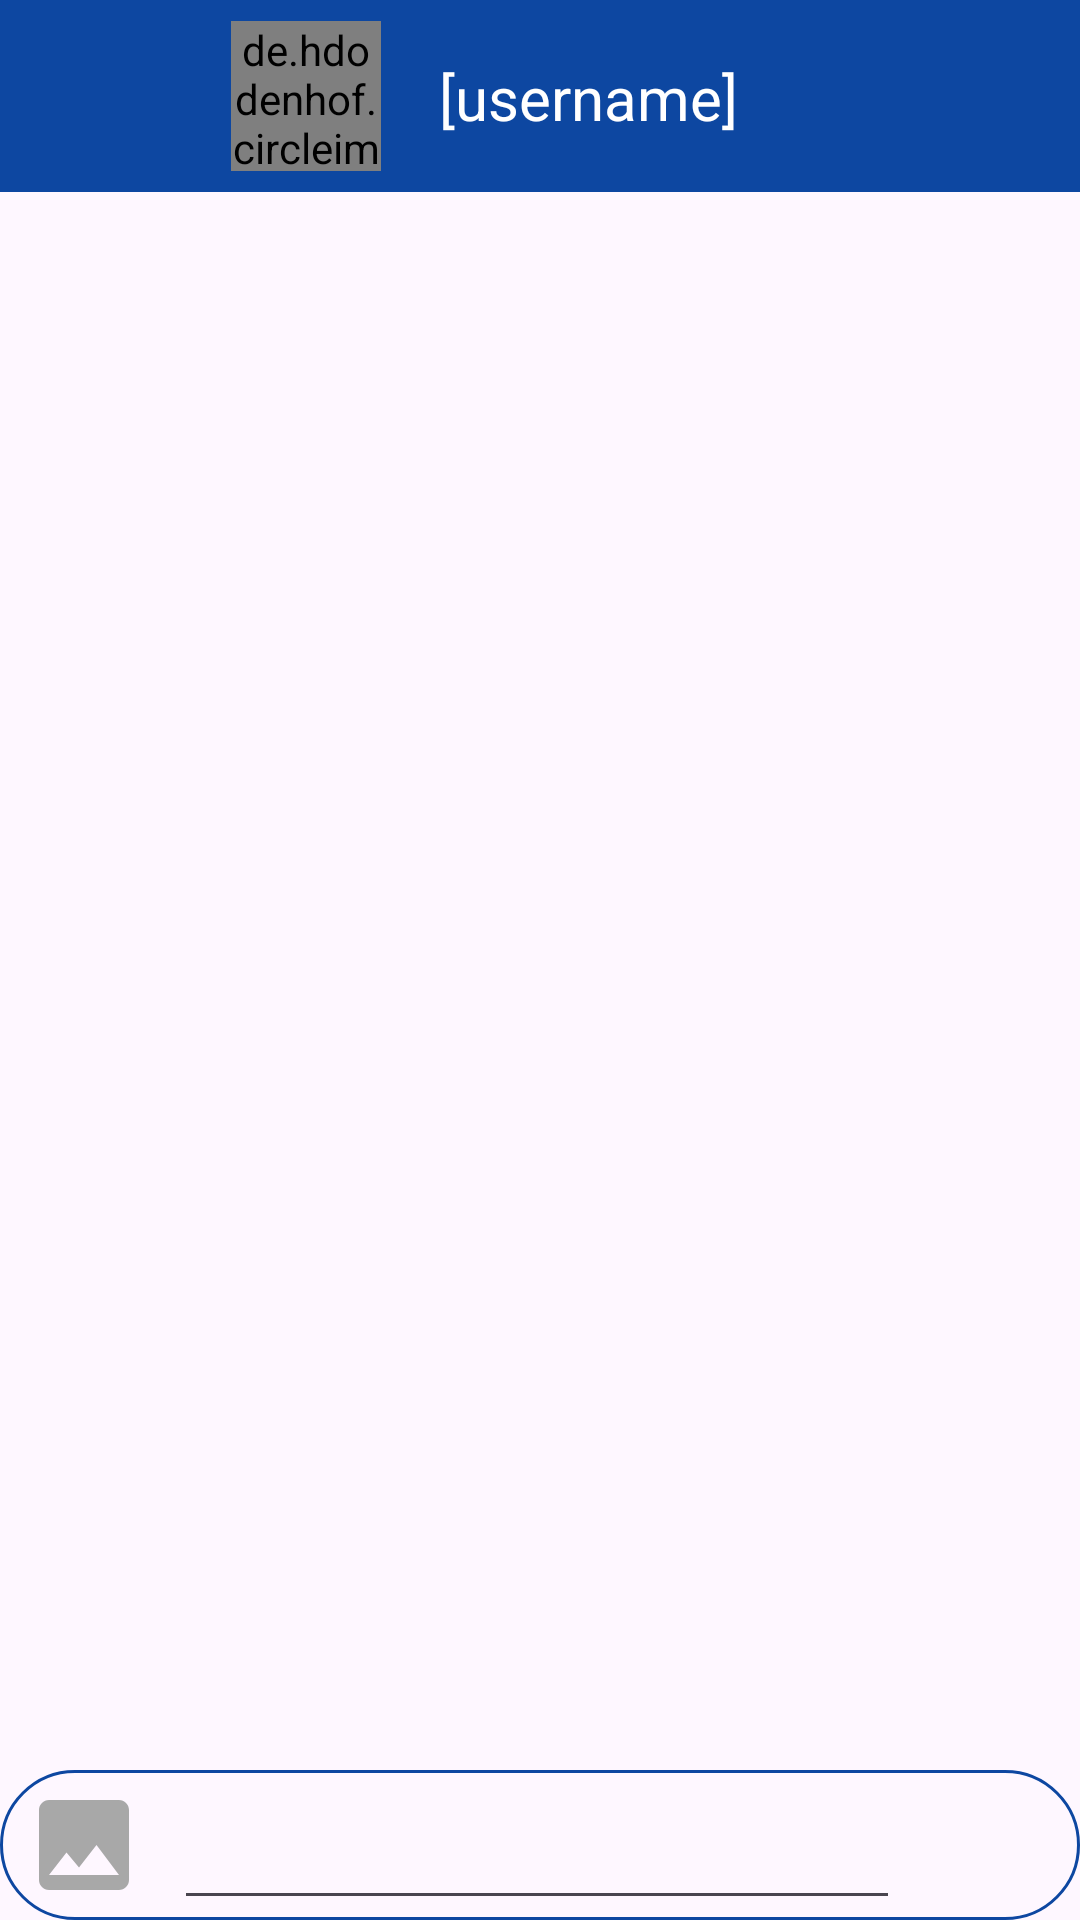

Layout XML and referenced resources for this Android screen:
<!-- AndroidManifest.xml: activity theme Theme.ChatMe -->
<!-- res/layout/activity_chat.xml -->
<?xml version="1.0" encoding="utf-8"?>
<androidx.constraintlayout.widget.ConstraintLayout xmlns:android="http://schemas.android.com/apk/res/android"
    xmlns:app="http://schemas.android.com/apk/res-auto"
    xmlns:tools="http://schemas.android.com/tools"
    android:layout_width="match_parent"
    android:layout_height="match_parent"
    tools:context=".ChatActivity"
    tools:viewBindingIgnore="true"
    >
    <include
        layout="@layout/chat_appbar"
        android:id="@+id/app_bar"
        />

    <androidx.constraintlayout.widget.ConstraintLayout
        android:id="@+id/constraintLayout"
        android:layout_width="match_parent"
        android:layout_height="50dp"
        app:layout_constraintBottom_toBottomOf="parent"
        app:layout_constraintEnd_toEndOf="parent"
        app:layout_constraintStart_toStartOf="parent"
        android:background="@drawable/input_comments_bg">

        <ImageView
            android:id="@+id/iamgeView"
            android:layout_width="40dp"
            android:layout_height="40dp"
            android:layout_marginStart="8dp"
            android:src="@drawable/ic_add_post_image"
            app:layout_constraintBottom_toBottomOf="parent"
            app:layout_constraintStart_toStartOf="parent"
            app:layout_constraintTop_toTopOf="parent" />

        <EditText
            android:id="@+id/text_chat"
            android:layout_width="0dp"
            android:layout_height="match_parent"
            android:layout_marginLeft="10dp"
            android:layout_marginRight="60dp"
            app:layout_constraintBottom_toBottomOf="parent"
            app:layout_constraintEnd_toEndOf="parent"
            app:layout_constraintStart_toEndOf="@+id/iamgeView"
            app:layout_constraintTop_toTopOf="parent"
            app:layout_constraintVertical_bias="0.0" />

        <ImageView
            android:id="@+id/send_message"
            android:layout_width="40dp"
            android:layout_height="40dp"
            android:layout_margin="10dp"
            android:src="@drawable/ic_baseline_send_24"
            app:layout_constraintBottom_toBottomOf="parent"
            app:layout_constraintEnd_toEndOf="parent"
            app:layout_constraintStart_toEndOf="@+id/text_chat"
            app:layout_constraintTop_toTopOf="parent" />


    </androidx.constraintlayout.widget.ConstraintLayout>

    <androidx.recyclerview.widget.RecyclerView
        android:layout_width="0dp"
        android:layout_height="0dp"
        app:layout_constraintBottom_toTopOf="@+id/constraintLayout"
        app:layout_constraintEnd_toEndOf="parent"
        app:layout_constraintStart_toStartOf="parent"
        app:layout_constraintTop_toBottomOf="@+id/app_bar"
        android:id="@+id/recyclerview_chat"/>

</androidx.constraintlayout.widget.ConstraintLayout>
<!-- res/layout/chat_appbar.xml (included above) -->
<?xml version="1.0" encoding="utf-8"?>
<androidx.appcompat.widget.Toolbar xmlns:app="http://schemas.android.com/apk/res-auto"
    xmlns:tools="http://schemas.android.com/tools"
    android:id="@+id/app_bar_chat"
    android:background="@color/Primary"
    android:layout_width="match_parent"
    android:layout_height="?attr/actionBarSize"
    xmlns:android="http://schemas.android.com/apk/res/android">
    <androidx.constraintlayout.widget.ConstraintLayout
         android:layout_height="match_parent"
         android:layout_width="match_parent">

        <de.hdodenhof.circleimageview.CircleImageView
            android:id="@+id/circleImageView4_chat"
            android:layout_width="50dp"
            android:layout_height="50dp"
            android:src="@drawable/ic_profile"
            app:layout_constraintBottom_toBottomOf="parent"
            app:layout_constraintEnd_toEndOf="parent"
            app:layout_constraintHorizontal_bias="0.208"
            app:layout_constraintStart_toStartOf="parent"
            app:layout_constraintTop_toTopOf="parent" />

        <TextView
            android:id="@+id/username_chat"
            android:layout_width="wrap_content"
            android:layout_height="wrap_content"
            android:text="[username]"
            android:textColor="#FFFFFF"
            android:textSize="20sp"
            app:layout_constraintBottom_toBottomOf="parent"
            app:layout_constraintEnd_toEndOf="parent"
            app:layout_constraintHorizontal_bias="0.144"
            app:layout_constraintStart_toEndOf="@+id/circleImageView4_chat"
            app:layout_constraintTop_toTopOf="parent"
            app:layout_constraintVertical_bias="0.513" />

        <TextView
            android:id="@+id/active"
            android:layout_width="wrap_content"
            android:layout_height="wrap_content"
            android:textColor="#FFFFFF"
            app:layout_constraintBottom_toBottomOf="parent"
            app:layout_constraintEnd_toEndOf="@+id/username_chat"
            app:layout_constraintStart_toStartOf="@+id/username_chat"
            app:layout_constraintTop_toBottomOf="@+id/username_chat" />

        <ImageView
            android:id="@+id/btn_back_chat_users"
            android:layout_width="50dp"
            android:layout_height="47dp"
            app:layout_constraintBottom_toBottomOf="parent"
            app:layout_constraintEnd_toStartOf="@+id/circleImageView4_chat"
            app:layout_constraintStart_toStartOf="parent"
            app:layout_constraintTop_toTopOf="parent"
            app:srcCompat="@drawable/ic_baseline_arrow_back_24" />

    </androidx.constraintlayout.widget.ConstraintLayout>
</androidx.appcompat.widget.Toolbar>
<!-- resources referenced by this layout -->
<resources>
  <color name="Primary">#0D47A1</color>
  <!-- drawable ic_add_post_image (drawable) -->
  <vector android:height="24dp"
      android:tint="@color/Grey"
      android:viewportHeight="24" android:viewportWidth="24"
  
      android:width="24dp" xmlns:android="http://schemas.android.com/apk/res/android">
      <path android:fillColor="@android:color/white" android:pathData="M21,19V5c0,-1.1 -0.9,-2 -2,-2H5c-1.1,0 -2,0.9 -2,2v14c0,1.1 0.9,2 2,2h14c1.1,0 2,-0.9 2,-2zM8.5,13.5l2.5,3.01L14.5,12l4.5,6H5l3.5,-4.5z"/>
  </vector>
  <!-- drawable input_comments_bg (drawable) -->
  <?xml version="1.0" encoding="utf-8"?>
  <selector xmlns:android="http://schemas.android.com/apk/res/android">
  <item>
      <shape>
          <corners android:radius="45dp"/>
          <stroke android:color="@color/Primary" android:width="1dp"/>
  
      </shape>
  </item>
  </selector>
  <style name="Theme.ChatMe" parent="Base.Theme.ChatMe" />
  <color name="Grey">#A8A8A8</color>
  <style name="Base.Theme.ChatMe" parent="Theme.Material3.DayNight.NoActionBar">
          
          
      </style>
</resources>
